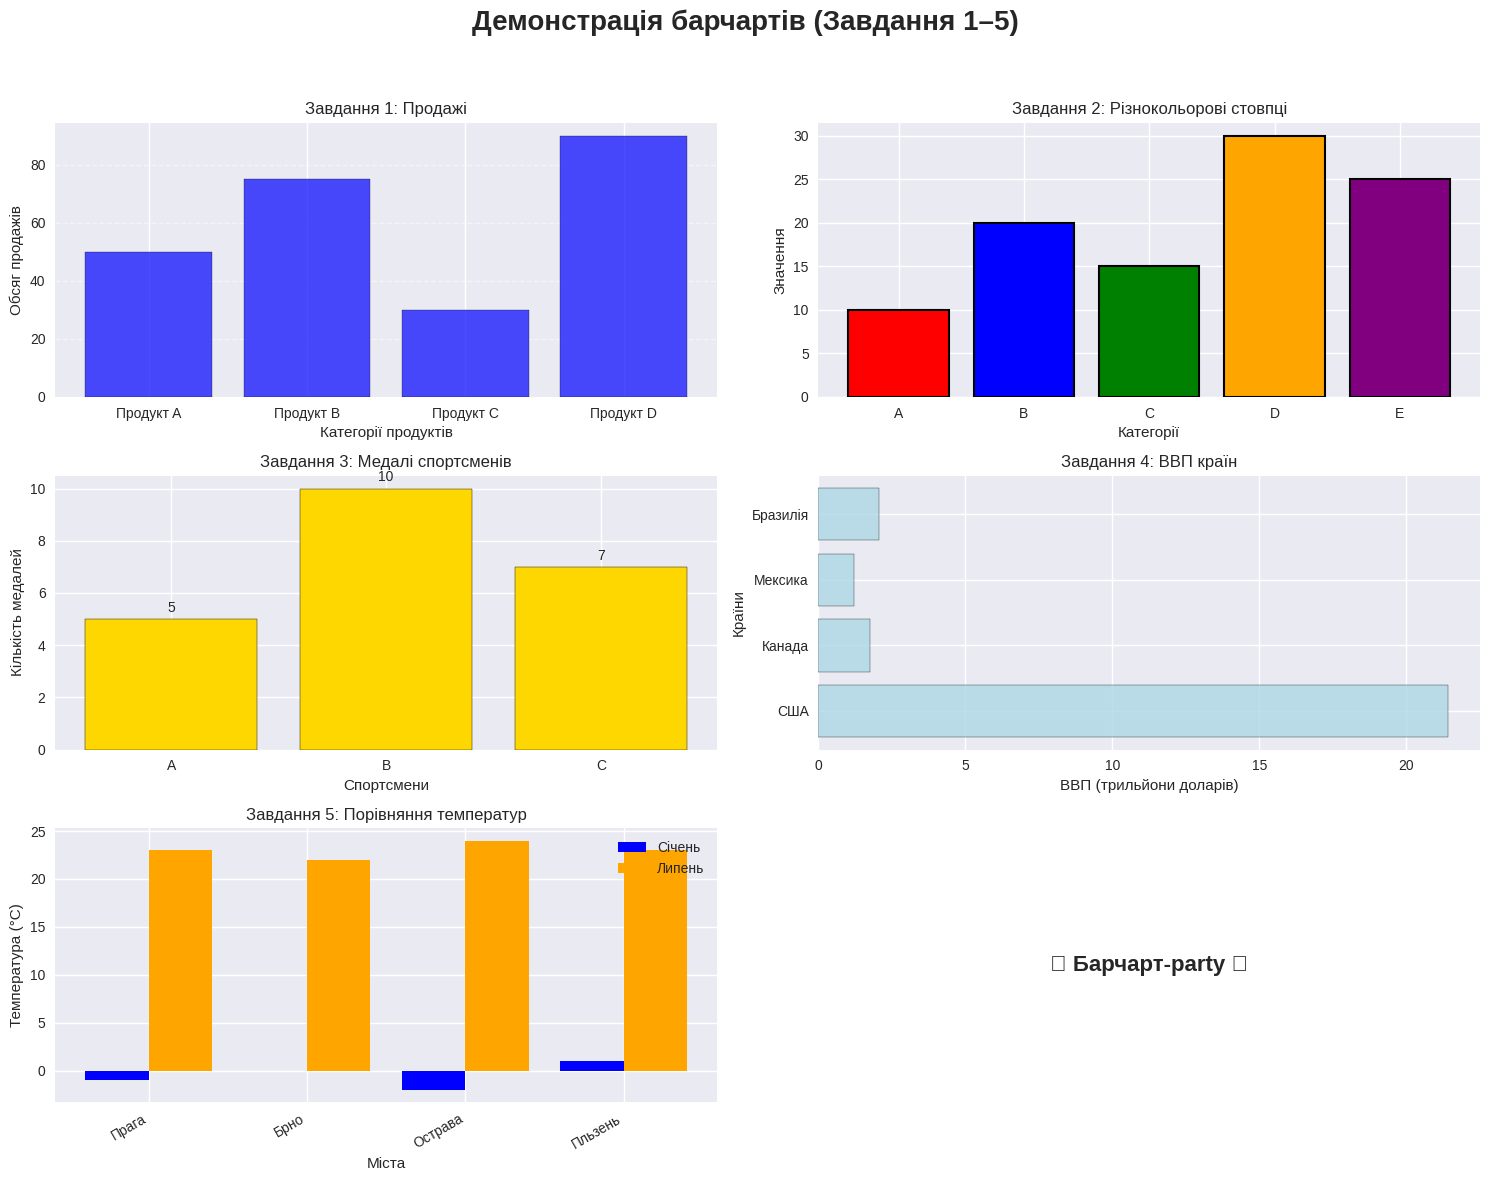
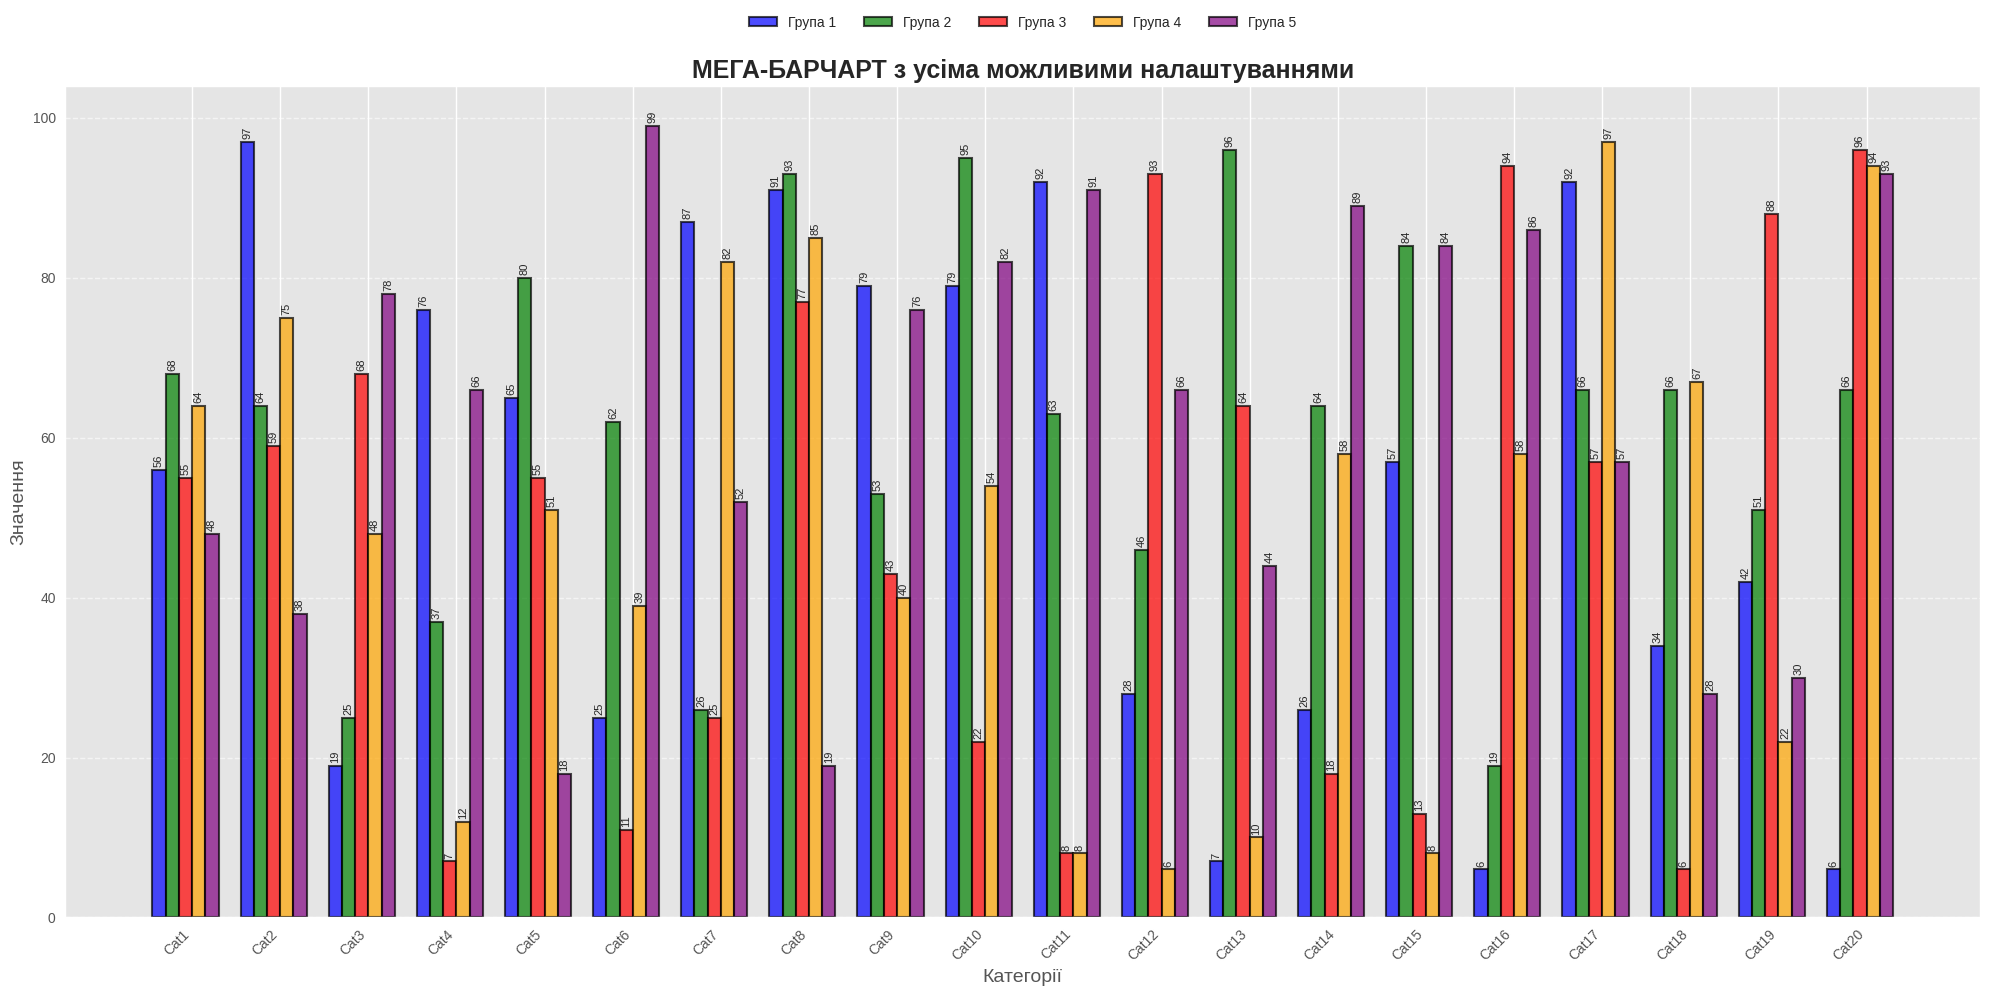
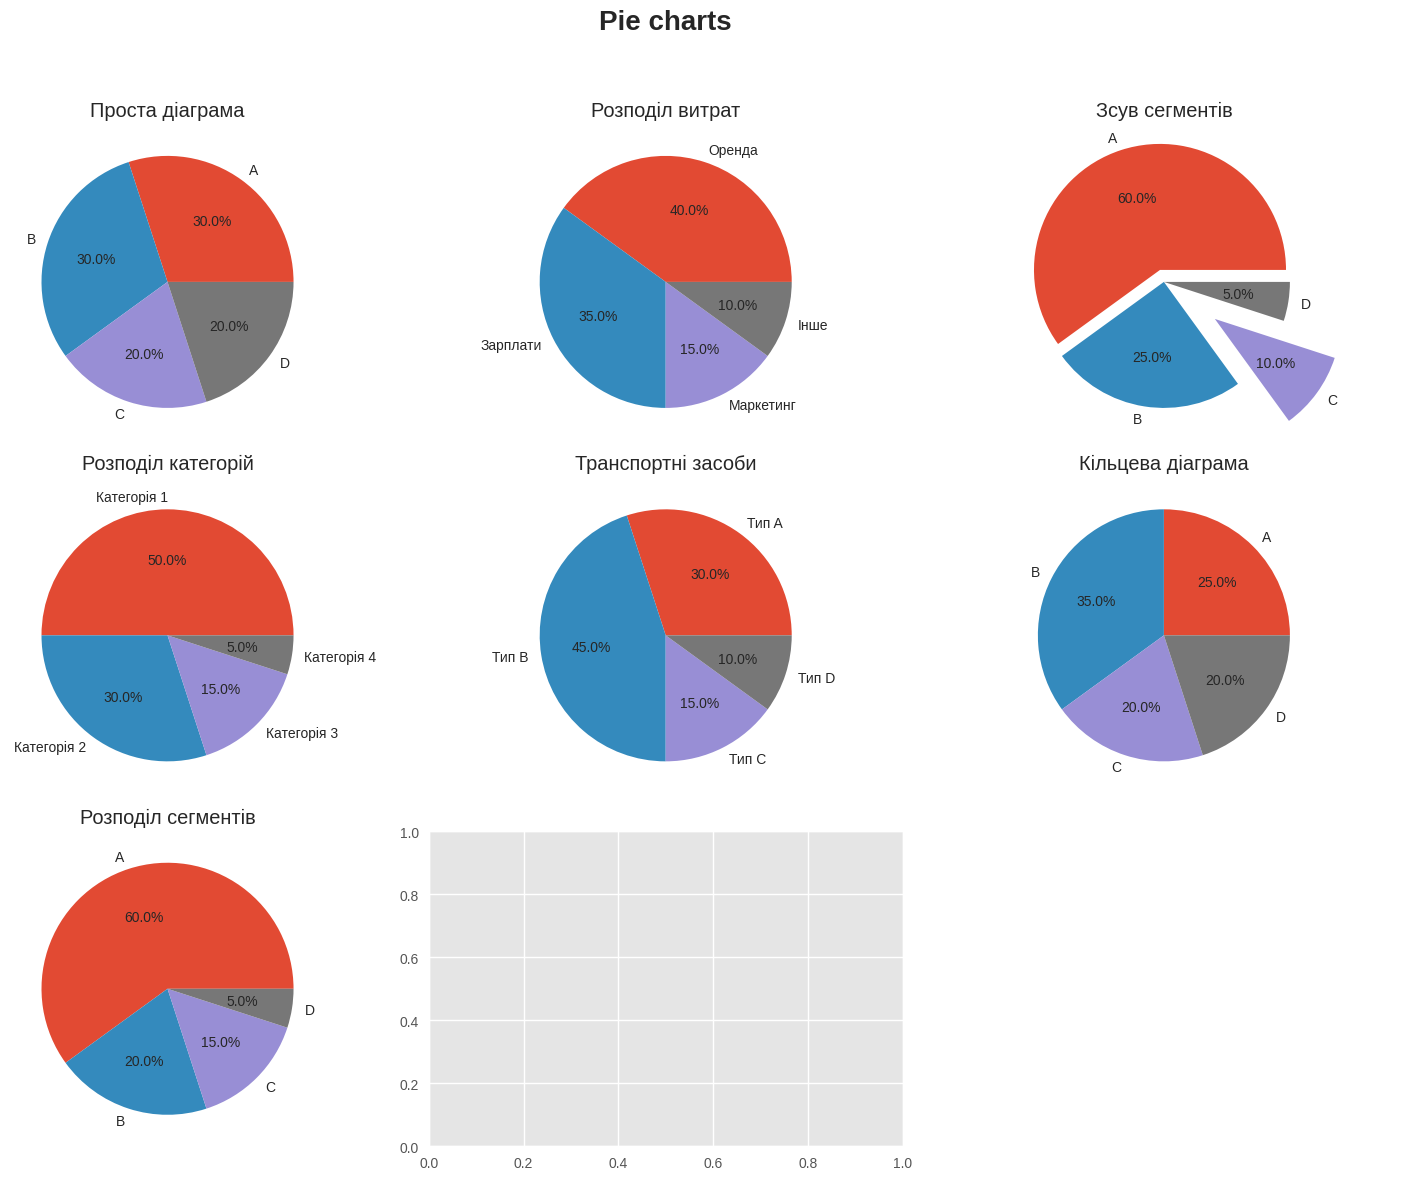

Recreate these plots in Python, in order.
import numpy as np
import matplotlib.pyplot as plt

categories1 = ['Продукт A', 'Продукт B', 'Продукт C', 'Продукт D']
values1 = [50, 75, 30, 90]

categories2 = ['A', 'B', 'C', 'D', 'E']
values2 = [10, 20, 15, 30, 25]
colors2 = ['red', 'blue', 'green', 'orange', 'purple']

athletes = ['A', 'B', 'C']
medals = [5, 10, 7]

countries = ['США', 'Канада', 'Мексика', 'Бразилія']
gdp = [21.43, 1.74, 1.22, 2.05]

cities = ['Прага', 'Брно', 'Острава', 'Пльзень']
jan_temp = [-1, 0, -2, 1]
jul_temp = [23, 22, 24, 23]
x = np.arange(len(cities))

plt.style.use("seaborn-v0_8")
fig, axs = plt.subplots(3, 2, figsize=(15, 12))
fig.suptitle("Демонстрація барчартів (Завдання 1–5)", fontsize=20, fontweight="bold")

axs[0, 0].bar(categories1, values1, color="blue", edgecolor="black", alpha=0.7)
axs[0, 0].set_title("Завдання 1: Продажі")
axs[0, 0].set_xlabel("Категорії продуктів")
axs[0, 0].set_ylabel("Обсяг продажів")
axs[0, 0].grid(axis="y", linestyle="--", alpha=0.5)

axs[0, 1].bar(categories2, values2, color=colors2, edgecolor="black", linewidth=1.5)
axs[0, 1].set_title("Завдання 2: Різнокольорові стовпці")
axs[0, 1].set_xlabel("Категорії")
axs[0, 1].set_ylabel("Значення")

bars = axs[1, 0].bar(athletes, medals, color="gold", edgecolor="black")
axs[1, 0].set_title("Завдання 3: Медалі спортсменів")
axs[1, 0].set_xlabel("Спортсмени")
axs[1, 0].set_ylabel("Кількість медалей")
axs[1, 0].bar_label(bars, fmt="%d", padding=3)

axs[1, 1].barh(countries, gdp, color="lightblue", edgecolor="black", alpha=0.8)
axs[1, 1].set_title("Завдання 4: ВВП країн")
axs[1, 1].set_xlabel("ВВП (трильйони доларів)")
axs[1, 1].set_ylabel("Країни")

axs[2, 0].bar(x - 0.2, jan_temp, width=0.4, label="Січень", color="blue")
axs[2, 0].bar(x + 0.2, jul_temp, width=0.4, label="Липень", color="orange")
axs[2, 0].set_xticks(x)
axs[2, 0].set_xticklabels(cities, rotation=30, ha="right")
axs[2, 0].set_title("Завдання 5: Порівняння температур")
axs[2, 0].set_xlabel("Міста")
axs[2, 0].set_ylabel("Температура (°C)")
axs[2, 0].legend()

axs[2, 1].axis("off")
axs[2, 1].text(0.5, 0.5, "🎉 Барчарт-party 🎉", ha="center", va="center", fontsize=16, fontweight="bold")

plt.tight_layout(rect=[0, 0, 1, 0.95])
plt.show()

np.random.seed(42)
categories = [f"Cat{i}" for i in range(1, 21)]
groups = 5
x = np.arange(len(categories))

plt.style.use("ggplot")
fig, ax = plt.subplots(figsize=(20, 10))

colors = ['blue', 'green', 'red', 'orange', 'purple']
width = 0.15

for i in range(groups):
    vals = np.random.randint(5, 100, size=len(categories))
    ax.bar(
        x + (i - groups/2)*width, 
        vals, 
        width=width, 
        color=colors[i % len(colors)], 
        edgecolor='black', 
        linewidth=1.5, 
        alpha=0.7, 
        label=f"Група {i+1}"
    )

ax.set_title("МЕГА-БАРЧАРТ з усіма можливими налаштуваннями", fontsize=18, fontweight='bold')
ax.set_xlabel("Категорії", fontsize=14)
ax.set_ylabel("Значення", fontsize=14)
ax.grid(axis='y', linestyle='--', alpha=0.6)
ax.set_xticks(x)
ax.set_xticklabels(categories, rotation=45, ha="right")
ax.legend(ncol=groups, loc="upper center", bbox_to_anchor=(0.5, 1.1))

for container in ax.containers:
    ax.bar_label(container, fmt='%d', padding=2, fontsize=8, rotation=90)

plt.tight_layout()
plt.show()

pie_data = [
    ([30, 30, 20, 20], ['A', 'B', 'C', 'D'], "Проста діаграма"),
    ([40, 35, 15, 10], ['Оренда', 'Зарплати', 'Маркетинг', 'Інше'], "Розподіл витрат"),
    ([60, 25, 10, 5], ['A', 'B', 'C', 'D'], "Зсув сегментів", [0.1, 0, 0.5, 0]),
    ([50, 30, 15, 5], ['Категорія 1', 'Категорія 2', 'Категорія 3', 'Категорія 4'], "Розподіл категорій"),
    ([30, 45, 15, 10], ['Тип A', 'Тип B', 'Тип C', 'Тип D'], "Транспортні засоби"),
    ([25, 35, 20, 20], ['A', 'B', 'C', 'D'], "Кільцева діаграма"),
    ([60, 20, 15, 5], ['A', 'B', 'C', 'D'], "Розподіл сегментів"),
]

fig, axs = plt.subplots(3, 3, figsize=(15, 12))
fig.suptitle("Pie charts", fontsize=20, fontweight="bold")

for i, data in enumerate(pie_data):
    row, col = divmod(i, 3)
    sizes, labels, title = data[0], data[1], data[2]
    explode = data[3] if len(data) == 4 else None
    
    axs[row, col].pie(
        sizes, 
        labels=labels, 
        autopct='%1.1f%%', 
        explode=explode if explode else None
    )
    axs[row, col].set_title(title)

axs[2, 2].axis("off")

plt.tight_layout(rect=[0, 0, 1, 0.95])
plt.show()
